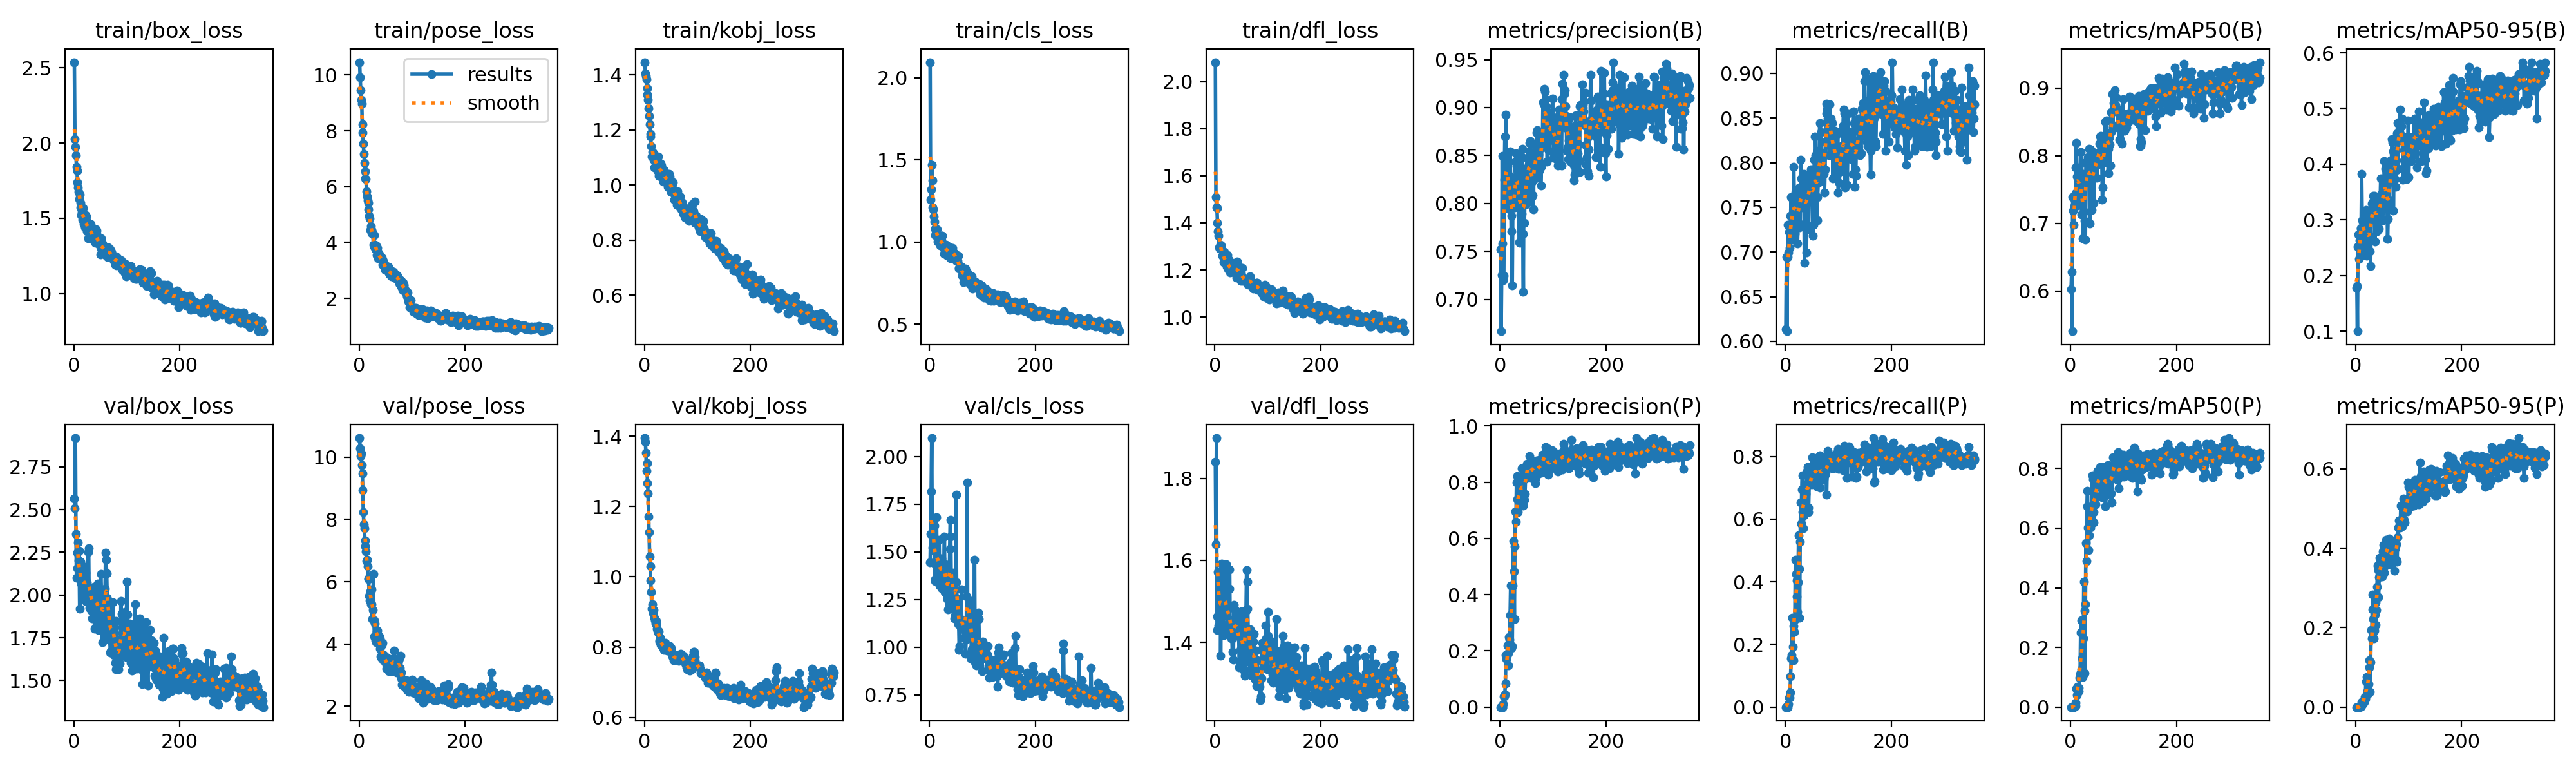

The file beside this chart, header and first rows:
epoch, time, train/box_loss, train/pose_loss, train/kobj_loss, train/cls_loss, train/dfl_loss, metrics/precision(B), metrics/recall(B), metrics/mAP50(B), metrics/mAP50-95(B), metrics/precision(P), metrics/recall(P), metrics/mAP50(P), metrics/mAP50-95(P), val/box_loss, val/pose_loss, val/kobj_loss, val/cls_loss, val/dfl_loss, lr/pg0, lr/pg1, lr/pg2
1, 9.548, 2.538, 10.46, 1.446, 2.095, 2.082, 0.7524, 0.614, 0.603, 0.1772, 0, 0, 0, 0, 2.565, 10.62, 1.395, 1.446, 1.84, 0.003264, 0.003264, 0.003264
2, 17.71, 2.025, 9.913, 1.404, 1.26, 1.51, 0.6666, 0.6942, 0.628, 0.1817, 0, 0, 0, 0, 2.507, 10.28, 1.384, 1.593, 1.639, 0.006595, 0.006595, 0.006595
3, 26.12, 1.973, 9.457, 1.396, 1.322, 1.464, 0.7253, 0.6114, 0.5409, 0.09996, 0, 0, 0, 0, 2.918, 10.04, 1.352, 1.815, 1.898, 0.009924, 0.009924, 0.009924
4, 34.38, 1.917, 9.104, 1.385, 1.471, 1.463, 0.8496, 0.6943, 0.7388, 0.2521, 0, 0, 0, 0, 2.357, 10.13, 1.302, 2.097, 1.464, 0.00999, 0.00999, 0.00999
5, 42.78, 1.842, 8.976, 1.352, 1.375, 1.401, 0.758, 0.7303, 0.7187, 0.2737, 4e-05, 0.00518, 2e-05, 0, 2.102, 9.746, 1.323, 1.521, 1.43, 0.009987, 0.009987, 0.009987
6, 51.2, 1.817, 8.234, 1.327, 1.213, 1.365, 0.7201, 0.6995, 0.6976, 0.2302, 0.01007, 0.01036, 0.00021, 2e-05, 2.248, 9.482, 1.266, 1.608, 1.572, 0.009983, 0.009983, 0.009983
7, 60.33, 1.74, 7.93, 1.308, 1.198, 1.344, 0.7247, 0.7228, 0.7258, 0.2633, 0.03875, 0.03109, 0.00314, 0.00044, 2.159, 8.933, 1.237, 1.52, 1.442, 0.00998, 0.00998, 0.00998
8, 69.32, 1.707, 7.533, 1.278, 1.157, 1.296, 0.825, 0.7047, 0.7406, 0.2523, 0.03845, 0.03109, 0.00323, 0.00034, 2.309, 8.24, 1.17, 1.507, 1.511, 0.009977, 0.009977, 0.009977
9, 78.4, 1.676, 7.163, 1.251, 1.123, 1.291, 0.8695, 0.715, 0.7447, 0.2856, 0.04606, 0.04663, 0.00456, 0.00059, 2.203, 7.846, 1.128, 1.639, 1.524, 0.009974, 0.009974, 0.009974
10, 88.48, 1.628, 6.839, 1.221, 1.083, 1.306, 0.8482, 0.7409, 0.7825, 0.284, 0.08469, 0.09845, 0.01336, 0.00161, 2.259, 7.729, 1.057, 1.357, 1.527, 0.00997, 0.00997, 0.00997
11, 97.5, 1.659, 6.55, 1.185, 1.041, 1.292, 0.8928, 0.7617, 0.8185, 0.3827, 0.1849, 0.1554, 0.06161, 0.0117, 1.92, 7.317, 1.031, 1.346, 1.368, 0.009967, 0.009967, 0.009967
12, 107.1, 1.601, 6.305, 1.175, 1.069, 1.305, 0.8476, 0.7201, 0.7689, 0.2992, 0.1715, 0.1658, 0.04142, 0.00652, 2.12, 7.149, 0.9904, 1.431, 1.475, 0.009964, 0.009964, 0.009964
13, 116.2, 1.57, 6.265, 1.141, 1.047, 1.287, 0.8115, 0.7137, 0.7265, 0.2365, 0.1826, 0.285, 0.06935, 0.01415, 2.196, 6.968, 0.9576, 1.681, 1.591, 0.00996, 0.00996, 0.00996
14, 125.4, 1.519, 5.824, 1.104, 1.078, 1.26, 0.8385, 0.7358, 0.7781, 0.2865, 0.22, 0.1917, 0.0611, 0.01321, 2.067, 6.671, 0.9087, 1.464, 1.522, 0.009957, 0.009957, 0.009957
15, 134.6, 1.541, 5.643, 1.12, 1.003, 1.263, 0.7946, 0.7618, 0.7419, 0.2756, 0.1926, 0.1503, 0.05288, 0.01439, 2.104, 6.715, 0.9228, 1.472, 1.473, 0.009954, 0.009954, 0.009954
16, 143.7, 1.489, 5.512, 1.117, 1.016, 1.232, 0.8231, 0.7957, 0.7821, 0.3136, 0.1478, 0.2591, 0.06424, 0.01248, 1.979, 6.489, 0.9014, 1.364, 1.417, 0.00995, 0.00995, 0.00995
17, 152.8, 1.524, 5.423, 1.107, 1.021, 1.253, 0.8016, 0.7513, 0.7347, 0.2595, 0.2492, 0.2407, 0.09958, 0.02539, 2.08, 6.083, 0.8972, 1.462, 1.512, 0.009947, 0.009947, 0.009947
18, 161.9, 1.57, 5.189, 1.091, 1.037, 1.277, 0.8289, 0.7202, 0.7441, 0.2462, 0.2409, 0.2798, 0.1126, 0.01981, 2.145, 6.113, 0.906, 1.564, 1.576, 0.009944, 0.009944, 0.009944
19, 171, 1.459, 4.969, 1.062, 0.987, 1.231, 0.8545, 0.7668, 0.8056, 0.3179, 0.3275, 0.4694, 0.2493, 0.06498, 1.995, 5.547, 0.8828, 1.325, 1.475, 0.009941, 0.009941, 0.009941
20, 180.2, 1.488, 4.857, 1.104, 0.9795, 1.246, 0.82, 0.7409, 0.7741, 0.2914, 0.4333, 0.4249, 0.2904, 0.07556, 2.042, 5.408, 0.8769, 1.363, 1.482, 0.009937, 0.009937, 0.009937
21, 189.4, 1.44, 4.459, 1.087, 0.9809, 1.224, 0.7708, 0.7358, 0.713, 0.2352, 0.2108, 0.4041, 0.1264, 0.03101, 2.166, 5.687, 0.8668, 1.462, 1.591, 0.009934, 0.009934, 0.009934
22, 197.8, 1.52, 4.588, 1.091, 1.039, 1.242, 0.7869, 0.7653, 0.7453, 0.3008, 0.3256, 0.3523, 0.1639, 0.04044, 2.129, 5.284, 0.874, 1.308, 1.477, 0.009931, 0.009931, 0.009931
23, 206.7, 1.486, 4.338, 1.063, 1.01, 1.213, 0.7147, 0.7098, 0.6776, 0.2451, 0.2167, 0.3039, 0.09987, 0.03393, 2.035, 5.749, 0.8661, 1.466, 1.463, 0.009927, 0.009927, 0.009927
24, 215.8, 1.51, 4.457, 1.093, 1.038, 1.262, 0.796, 0.7306, 0.716, 0.2627, 0.4333, 0.399, 0.2296, 0.05837, 1.963, 5.268, 0.8522, 1.439, 1.445, 0.009924, 0.009924, 0.009924
25, 224.8, 1.415, 4.353, 1.051, 0.9721, 1.203, 0.8072, 0.7565, 0.7177, 0.272, 0.5899, 0.5492, 0.4205, 0.0995, 2.073, 4.803, 0.847, 1.381, 1.433, 0.009921, 0.009921, 0.009921
26, 233.7, 1.46, 4.329, 1.102, 0.981, 1.243, 0.8137, 0.772, 0.7716, 0.3158, 0.4831, 0.4404, 0.3238, 0.1177, 1.997, 5.096, 0.842, 1.33, 1.423, 0.009917, 0.009917, 0.009917
27, 243.9, 1.368, 3.924, 1.034, 0.9284, 1.199, 0.796, 0.7279, 0.704, 0.2433, 0.3142, 0.285, 0.1135, 0.03768, 2.25, 6.254, 0.8449, 1.429, 1.531, 0.009914, 0.009914, 0.009914
28, 253, 1.422, 4.265, 1.07, 0.9727, 1.211, 0.7968, 0.7313, 0.6762, 0.2174, 0.5716, 0.5285, 0.344, 0.113, 2.272, 4.759, 0.8161, 1.58, 1.578, 0.009911, 0.009911, 0.009911
29, 262.1, 1.421, 3.844, 1.039, 0.9411, 1.19, 0.8433, 0.8031, 0.7888, 0.319, 0.6965, 0.6541, 0.5497, 0.1936, 1.922, 4.249, 0.8198, 1.289, 1.421, 0.009908, 0.009908, 0.009908
30, 271.1, 1.428, 3.919, 1.054, 0.9737, 1.212, 0.8522, 0.7824, 0.7913, 0.3293, 0.6584, 0.5855, 0.489, 0.1724, 1.995, 4.657, 0.8276, 1.434, 1.416, 0.009904, 0.009904, 0.009904
31, 280.3, 1.457, 3.767, 1.077, 0.9828, 1.207, 0.8279, 0.7513, 0.7924, 0.332, 0.8, 0.6943, 0.6745, 0.2465, 1.959, 4.116, 0.807, 1.428, 1.41, 0.009901, 0.009901, 0.009901
32, 289.5, 1.459, 3.895, 1.071, 0.9746, 1.231, 0.8346, 0.7513, 0.789, 0.3173, 0.8215, 0.7393, 0.7261, 0.2838, 2.034, 4.046, 0.8117, 1.28, 1.425, 0.009898, 0.009898, 0.009898
33, 298.4, 1.361, 3.552, 1.025, 0.9288, 1.192, 0.838, 0.7503, 0.798, 0.3432, 0.7401, 0.6218, 0.6022, 0.2221, 1.909, 4.387, 0.8136, 1.252, 1.377, 0.009894, 0.009894, 0.009894
34, 307.3, 1.38, 3.798, 1.041, 0.9154, 1.193, 0.8178, 0.772, 0.7756, 0.3286, 0.6947, 0.5699, 0.527, 0.1726, 2.013, 4.417, 0.8089, 1.268, 1.41, 0.009891, 0.009891, 0.009891
35, 316.3, 1.387, 3.678, 1.04, 0.9301, 1.193, 0.8266, 0.7876, 0.8104, 0.3434, 0.7308, 0.6114, 0.5754, 0.1919, 1.864, 4.326, 0.7999, 1.199, 1.357, 0.009888, 0.009888, 0.009888
36, 325.5, 1.369, 3.425, 1.013, 0.9521, 1.195, 0.7597, 0.6881, 0.7001, 0.2614, 0.7853, 0.6632, 0.6216, 0.2335, 2.021, 4.227, 0.7988, 1.394, 1.491, 0.009884, 0.009884, 0.009884
37, 333.8, 1.408, 3.62, 1.054, 0.9715, 1.215, 0.7588, 0.7659, 0.7593, 0.2966, 0.7642, 0.6943, 0.6651, 0.2645, 1.976, 4.11, 0.7923, 1.228, 1.457, 0.009881, 0.009881, 0.009881
38, 342.2, 1.386, 3.496, 1.037, 0.9424, 1.21, 0.85, 0.7824, 0.8093, 0.3199, 0.7515, 0.6736, 0.6024, 0.2069, 2.049, 4.24, 0.8089, 1.516, 1.48, 0.009878, 0.009878, 0.009878
39, 351.6, 1.368, 3.456, 1.027, 0.9514, 1.202, 0.7885, 0.7725, 0.7692, 0.3372, 0.762, 0.68, 0.6204, 0.2452, 1.802, 4.182, 0.8131, 1.669, 1.435, 0.009875, 0.009875, 0.009875
40, 361, 1.343, 3.547, 1.024, 0.9016, 1.205, 0.8036, 0.6995, 0.7195, 0.2792, 0.7705, 0.7134, 0.6657, 0.3036, 1.966, 3.843, 0.8032, 1.58, 1.436, 0.009871, 0.009871, 0.009871
41, 369.4, 1.335, 3.456, 1.015, 0.9158, 1.167, 0.789, 0.7772, 0.7745, 0.3149, 0.8485, 0.7544, 0.7764, 0.3557, 1.961, 3.596, 0.8067, 1.296, 1.417, 0.009868, 0.009868, 0.009868
42, 378.7, 1.425, 3.417, 1.032, 0.9524, 1.234, 0.8567, 0.7742, 0.8052, 0.3263, 0.8476, 0.7668, 0.7637, 0.3452, 2.039, 3.559, 0.7931, 1.212, 1.448, 0.009865, 0.009865, 0.009865
43, 389.3, 1.418, 3.451, 1.029, 0.9644, 1.223, 0.7684, 0.7735, 0.7681, 0.3397, 0.7473, 0.6218, 0.6534, 0.2763, 1.914, 3.966, 0.7908, 1.392, 1.423, 0.009861, 0.009861, 0.009861
44, 397.7, 1.352, 3.201, 0.9937, 0.938, 1.18, 0.7078, 0.7254, 0.7302, 0.2844, 0.7157, 0.6373, 0.6192, 0.3266, 2.023, 4.042, 0.7949, 1.367, 1.465, 0.009858, 0.009858, 0.009858
45, 406.7, 1.378, 3.236, 1.024, 0.9286, 1.187, 0.8359, 0.7654, 0.8007, 0.2972, 0.8145, 0.7098, 0.7006, 0.3761, 2.065, 3.591, 0.7927, 1.225, 1.46, 0.009855, 0.009855, 0.009855
46, 415.9, 1.345, 3.35, 0.9911, 0.9348, 1.179, 0.7799, 0.7876, 0.7958, 0.3313, 0.7377, 0.7287, 0.7048, 0.3691, 1.812, 3.467, 0.7977, 1.201, 1.339, 0.009851, 0.009851, 0.009851
47, 425.3, 1.349, 3.256, 1.04, 0.9173, 1.205, 0.8129, 0.788, 0.7853, 0.3739, 0.7579, 0.715, 0.6794, 0.3478, 1.795, 3.639, 0.8015, 1.149, 1.351, 0.009848, 0.009848, 0.009848
48, 435.4, 1.326, 3.219, 1.03, 0.9079, 1.195, 0.8261, 0.7927, 0.7941, 0.3464, 0.8135, 0.7202, 0.7072, 0.3772, 1.849, 3.551, 0.803, 1.167, 1.382, 0.009845, 0.009845, 0.009845
49, 446, 1.318, 3.015, 1.013, 0.924, 1.188, 0.8273, 0.772, 0.7996, 0.3256, 0.8376, 0.7565, 0.7455, 0.3317, 1.969, 3.593, 0.7863, 1.26, 1.426, 0.009842, 0.009842, 0.009842
50, 455.2, 1.259, 3.076, 0.9747, 0.8999, 1.153, 0.7989, 0.7668, 0.7671, 0.2995, 0.8299, 0.7098, 0.7408, 0.3296, 1.997, 3.584, 0.7979, 1.8, 1.453, 0.009838, 0.009838, 0.009838
51, 464.6, 1.297, 3.01, 0.9812, 0.8867, 1.175, 0.8478, 0.7772, 0.7997, 0.2989, 0.8652, 0.7979, 0.7915, 0.3916, 2.122, 3.328, 0.7864, 1.341, 1.476, 0.009835, 0.009835, 0.009835
52, 473.9, 1.365, 3.082, 0.9897, 0.8952, 1.21, 0.837, 0.7185, 0.7876, 0.3432, 0.855, 0.7333, 0.7694, 0.4081, 2.028, 3.214, 0.7862, 1.215, 1.413, 0.009832, 0.009832, 0.009832
53, 482.3, 1.309, 3.145, 0.9854, 0.8869, 1.154, 0.8019, 0.7306, 0.803, 0.3649, 0.8661, 0.7306, 0.7536, 0.4064, 1.845, 3.249, 0.7732, 1.244, 1.356, 0.009828, 0.009828, 0.009828
54, 492.1, 1.331, 2.985, 1.009, 0.9151, 1.161, 0.8405, 0.7919, 0.8182, 0.4061, 0.8517, 0.7358, 0.7413, 0.3384, 1.723, 3.513, 0.7728, 1.12, 1.333, 0.009825, 0.009825, 0.009825
55, 501.3, 1.296, 3.138, 0.9694, 0.8396, 1.158, 0.8541, 0.8031, 0.8057, 0.3274, 0.8568, 0.7565, 0.7795, 0.3545, 1.999, 3.334, 0.7625, 1.138, 1.431, 0.009822, 0.009822, 0.009822
56, 510.5, 1.294, 2.91, 0.9464, 0.8439, 1.154, 0.8628, 0.829, 0.8281, 0.3923, 0.8928, 0.7824, 0.8057, 0.3897, 1.819, 3.129, 0.771, 0.9867, 1.333, 0.009819, 0.009819, 0.009819
57, 519.8, 1.286, 3.018, 0.9827, 0.84, 1.159, 0.8653, 0.8083, 0.8288, 0.3965, 0.8613, 0.7722, 0.7871, 0.4212, 1.766, 3.152, 0.7694, 1.006, 1.318, 0.009815, 0.009815, 0.009815
58, 530.4, 1.273, 2.868, 0.977, 0.8542, 1.158, 0.8108, 0.7358, 0.801, 0.3622, 0.8158, 0.715, 0.7541, 0.3837, 1.87, 3.373, 0.7667, 1.136, 1.397, 0.009812, 0.009812, 0.009812
59, 539.3, 1.301, 3.022, 0.9789, 0.8437, 1.152, 0.8433, 0.7804, 0.8039, 0.3264, 0.8328, 0.7047, 0.704, 0.3676, 2.035, 3.526, 0.7775, 1.105, 1.478, 0.009809, 0.009809, 0.009809
60, 547.8, 1.302, 2.833, 0.9427, 0.8511, 1.147, 0.8075, 0.7358, 0.735, 0.2658, 0.8394, 0.7668, 0.7289, 0.4161, 2.249, 3.383, 0.7723, 1.304, 1.577, 0.009805, 0.009805, 0.009805
... 298 more rows
